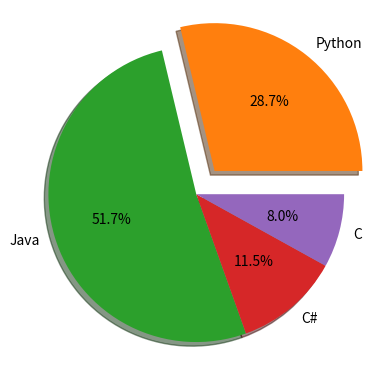

The matplotlib source for this figure:
import matplotlib.pyplot as plt
import numpy as np

x=[5,1,8,3,9]
y=[1,6,2,6,10]
plt.scatter(x,y)


pie_slices=[50,90,20,14]
pie_names=['Python','Java','C#','C']
explode1=[0.2,0,0,0]
plt.pie(pie_slices,labels=pie_names, autopct="%1.1f%%",explode=explode1,shadow=True)
plt.show()